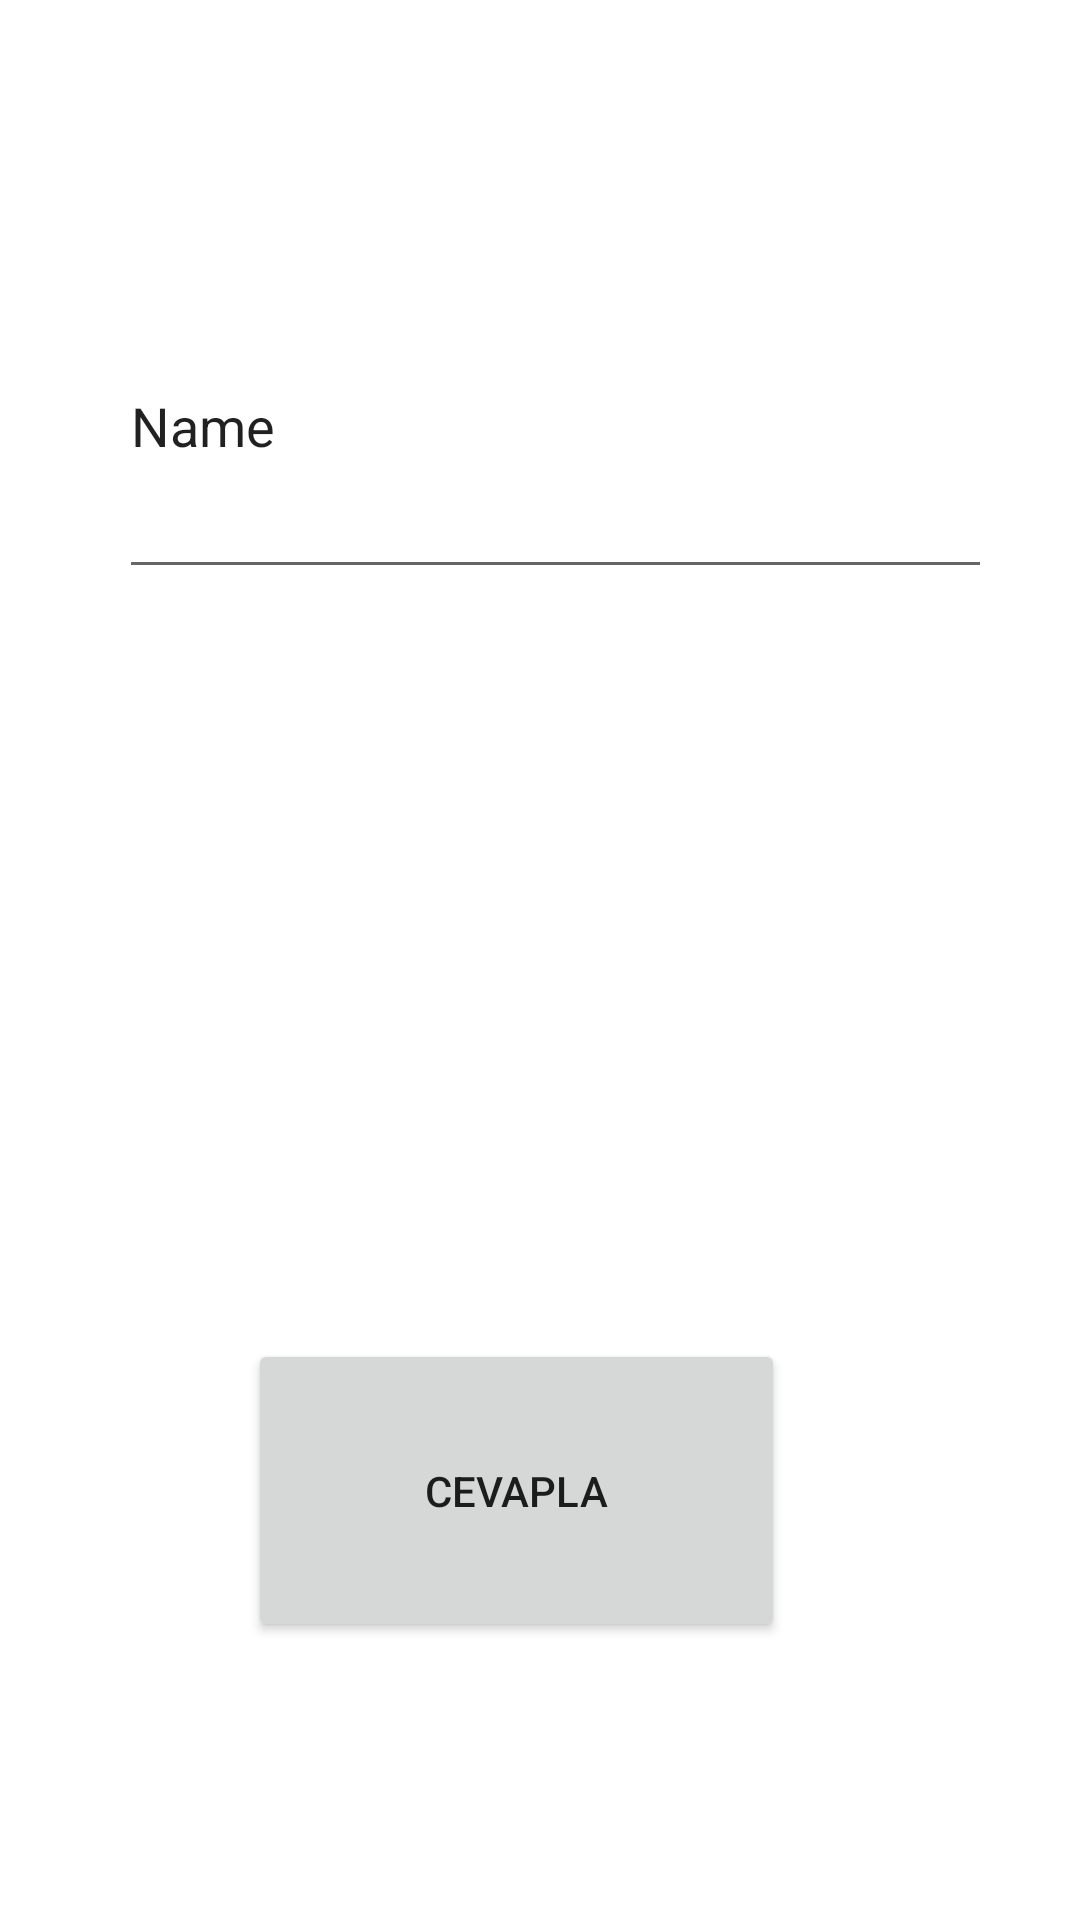

Reconstruct the res/layout file that produces this screen, plus the resources it refers to.
<!-- AndroidManifest.xml: application theme Theme.Odev2 -->
<!-- res/layout/activity_answer.xml -->
<?xml version="1.0" encoding="utf-8"?>
<androidx.constraintlayout.widget.ConstraintLayout xmlns:android="http://schemas.android.com/apk/res/android"
    xmlns:app="http://schemas.android.com/apk/res-auto"
    xmlns:tools="http://schemas.android.com/tools"
    android:layout_width="match_parent"
    android:layout_height="match_parent"
    tools:context=".Answer">

    <EditText
        android:id="@+id/answerInput"
        android:layout_width="291dp"
        android:layout_height="112dp"
        android:ems="10"
        android:inputType="textPersonName"
        android:text="Name"
        app:layout_constraintBottom_toBottomOf="parent"
        app:layout_constraintEnd_toEndOf="parent"
        app:layout_constraintHorizontal_bias="0.575"
        app:layout_constraintStart_toStartOf="parent"
        app:layout_constraintTop_toTopOf="parent"
        app:layout_constraintVertical_bias="0.16" />

    <Button
        android:id="@+id/answer"
        android:layout_width="179dp"
        android:layout_height="101dp"
        android:text="Cevapla"
        app:layout_constraintBottom_toBottomOf="parent"
        app:layout_constraintEnd_toEndOf="parent"
        app:layout_constraintHorizontal_bias="0.456"
        app:layout_constraintStart_toStartOf="parent"
        app:layout_constraintTop_toTopOf="parent"
        app:layout_constraintVertical_bias="0.828" />

    <ImageView
        android:id="@+id/imageView2"
        android:layout_width="wrap_content"
        android:layout_height="wrap_content"
        app:layout_constraintBottom_toBottomOf="parent"
        app:layout_constraintEnd_toEndOf="parent"
        app:layout_constraintStart_toStartOf="parent"
        app:layout_constraintTop_toTopOf="parent"
         />
</androidx.constraintlayout.widget.ConstraintLayout>
<!-- resources referenced by this layout -->
<resources>
  <style name="Theme.Odev2" parent="Theme.MaterialComponents.DayNight.DarkActionBar">
          
          <item name="colorPrimary">@color/purple_500</item>
          <item name="colorPrimaryVariant">@color/purple_700</item>
          <item name="colorOnPrimary">@color/white</item>
          
          <item name="colorSecondary">@color/teal_200</item>
          <item name="colorSecondaryVariant">@color/teal_700</item>
          <item name="colorOnSecondary">@color/black</item>
          
          <item name="android:statusBarColor">?attr/colorPrimaryVariant</item>
          
      </style>
  <!-- not gathered from this repository: default colours our renderer supplied (Android Studio template values) -->
  <color name="purple_500">#FF6200EE</color>
  <color name="purple_700">#FF3700B3</color>
  <color name="teal_200">#FF03DAC5</color>
  <color name="teal_700">#FF018786</color>
  <color name="black">#FF000000</color>
  <color name="white">#FFFFFFFF</color>
</resources>
